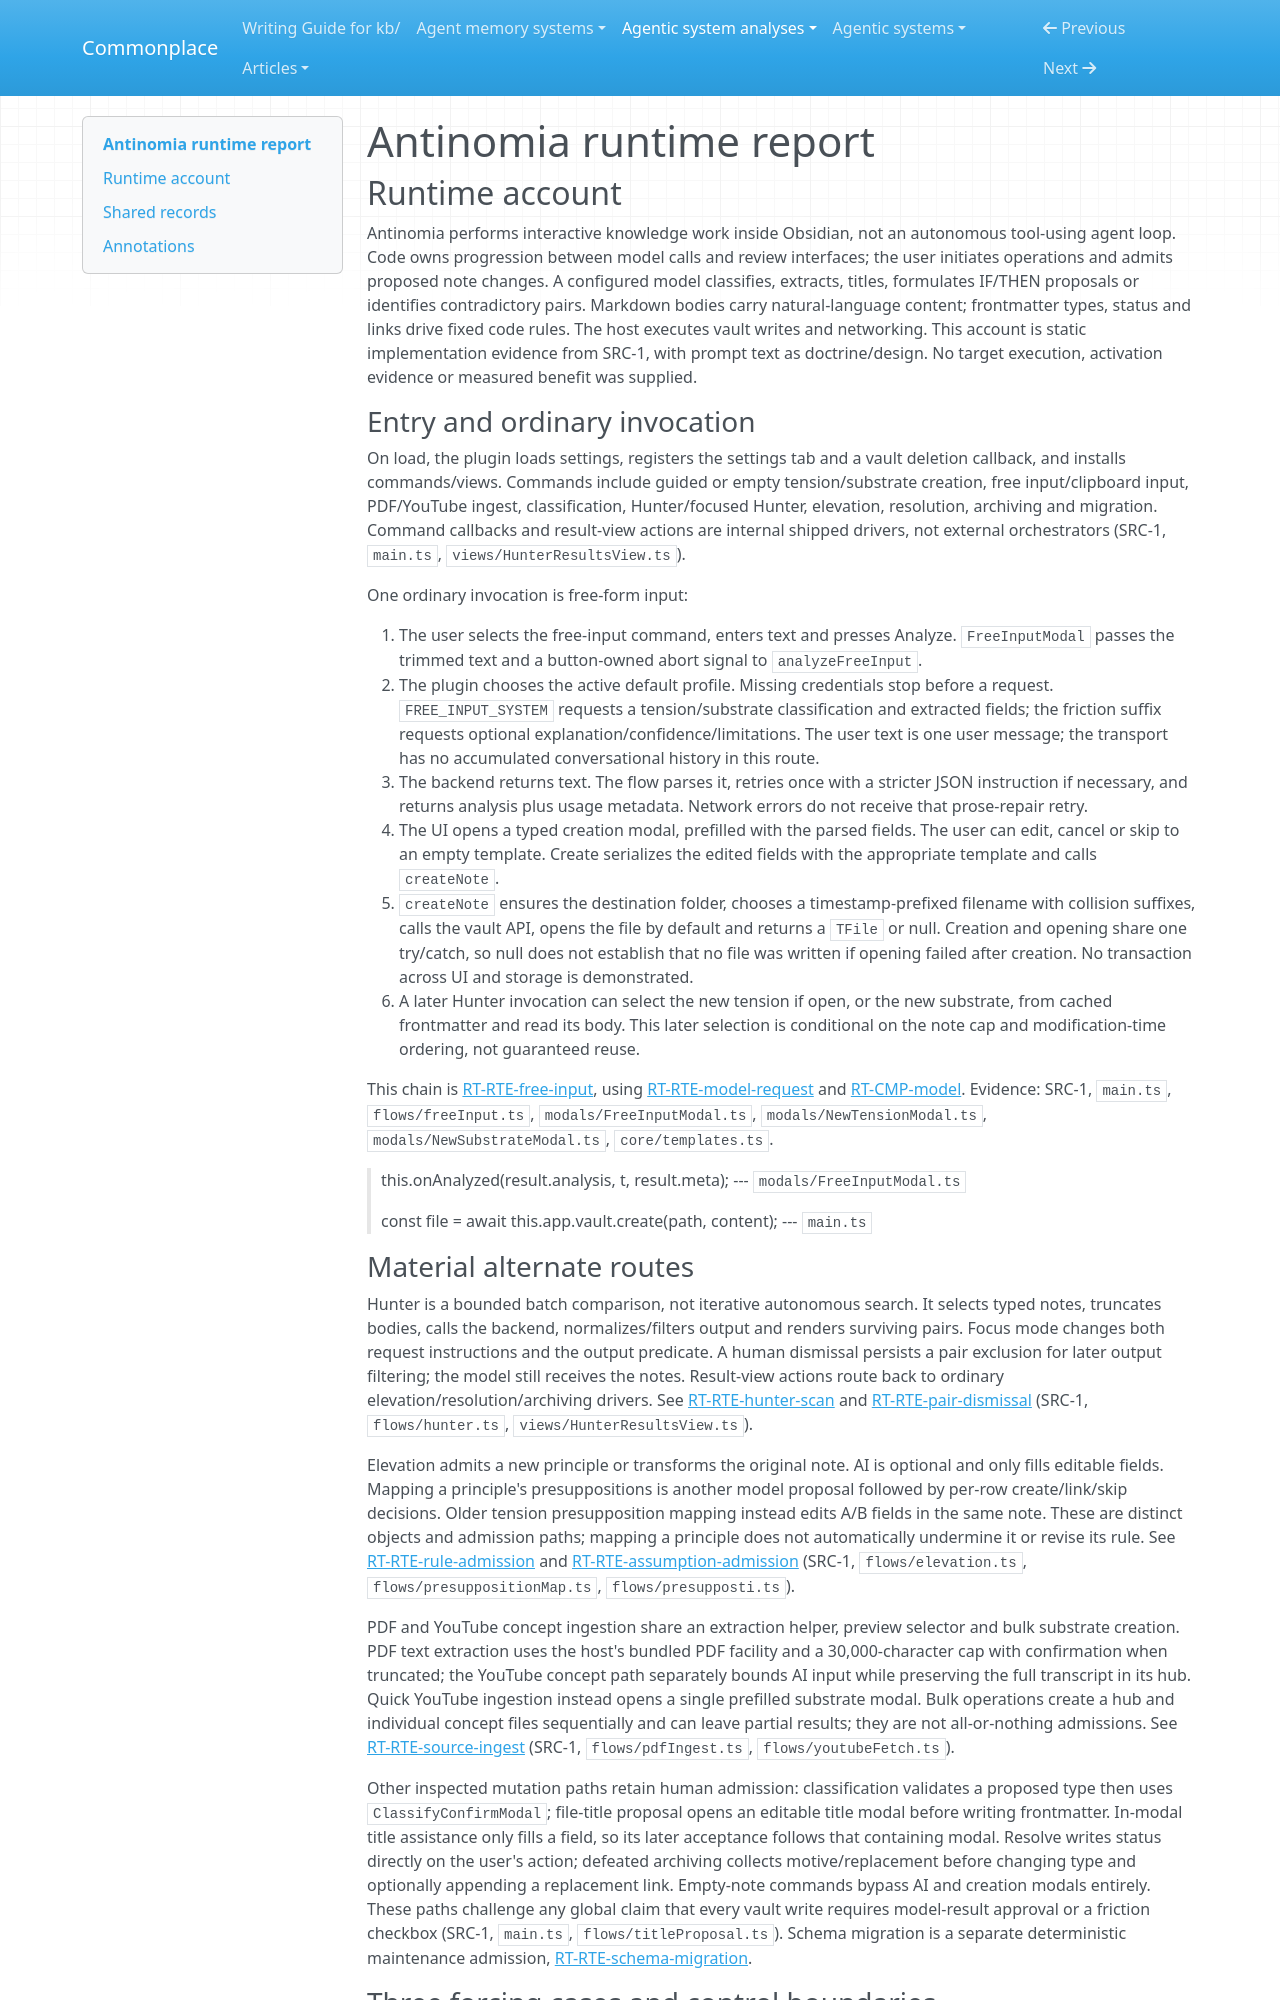

repository: zby/commonplace · page: agentic-system-analyses/retained/demartinogiuseppe--antinomia/runtime/index.html · generator: mkdocs

---
type: agentic-system-analyses/types/agentic-system-runtime-report.md
description: "Antinomia runtime baseline: interactive note admission, Hunter selection, model transport and maintenance at the frozen plugin revision."
run-id: AAS-2026-11-08-antinomia-19694628edc2-01
reviewed-boundary: "6fafd01082fbecb2a18803500a1abe70a2bdc9f4"
---

# Antinomia runtime report

## Runtime account

Antinomia performs interactive knowledge work inside Obsidian, not an autonomous tool-using agent loop. Code owns progression between model calls and review interfaces; the user initiates operations and admits proposed note changes. A configured model classifies, extracts, titles, formulates IF/THEN proposals or identifies contradictory pairs. Markdown bodies carry natural-language content; frontmatter types, status and links drive fixed code rules. The host executes vault writes and networking. This account is static implementation evidence from SRC-1, with prompt text as doctrine/design. No target execution, activation evidence or measured benefit was supplied.

### Entry and ordinary invocation

On load, the plugin loads settings, registers the settings tab and a vault deletion callback, and installs commands/views. Commands include guided or empty tension/substrate creation, free input/clipboard input, PDF/YouTube ingest, classification, Hunter/focused Hunter, elevation, resolution, archiving and migration. Command callbacks and result-view actions are internal shipped drivers, not external orchestrators (SRC-1, `main.ts`, `views/HunterResultsView.ts`).

One ordinary invocation is free-form input:

1. The user selects the free-input command, enters text and presses Analyze. `FreeInputModal` passes the trimmed text and a button-owned abort signal to `analyzeFreeInput`.
2. The plugin chooses the active default profile. Missing credentials stop before a request. `FREE_INPUT_SYSTEM` requests a tension/substrate classification and extracted fields; the friction suffix requests optional explanation/confidence/limitations. The user text is one user message; the transport has no accumulated conversational history in this route.
3. The backend returns text. The flow parses it, retries once with a stricter JSON instruction if necessary, and returns analysis plus usage metadata. Network errors do not receive that prose-repair retry.
4. The UI opens a typed creation modal, prefilled with the parsed fields. The user can edit, cancel or skip to an empty template. Create serializes the edited fields with the appropriate template and calls `createNote`.
5. `createNote` ensures the destination folder, chooses a timestamp-prefixed filename with collision suffixes, calls the vault API, opens the file by default and returns a `TFile` or null. Creation and opening share one try/catch, so null does not establish that no file was written if opening failed after creation. No transaction across UI and storage is demonstrated.
6. A later Hunter invocation can select the new tension if open, or the new substrate, from cached frontmatter and read its body. This later selection is conditional on the note cap and modification-time ordering, not guaranteed reuse.

This chain is [RT-RTE-free-input](#rt-rte-free-input), using [RT-RTE-model-request](#rt-rte-model-request) and [RT-CMP-model](#rt-cmp-model). Evidence: SRC-1, `main.ts`, `flows/freeInput.ts`, `modals/FreeInputModal.ts`, `modals/NewTensionModal.ts`, `modals/NewSubstrateModal.ts`, `core/templates.ts`.

> this.onAnalyzed(result.analysis, t, result.meta);
> --- `modals/FreeInputModal.ts`

> const file = await this.app.vault.create(path, content);
> --- `main.ts`
